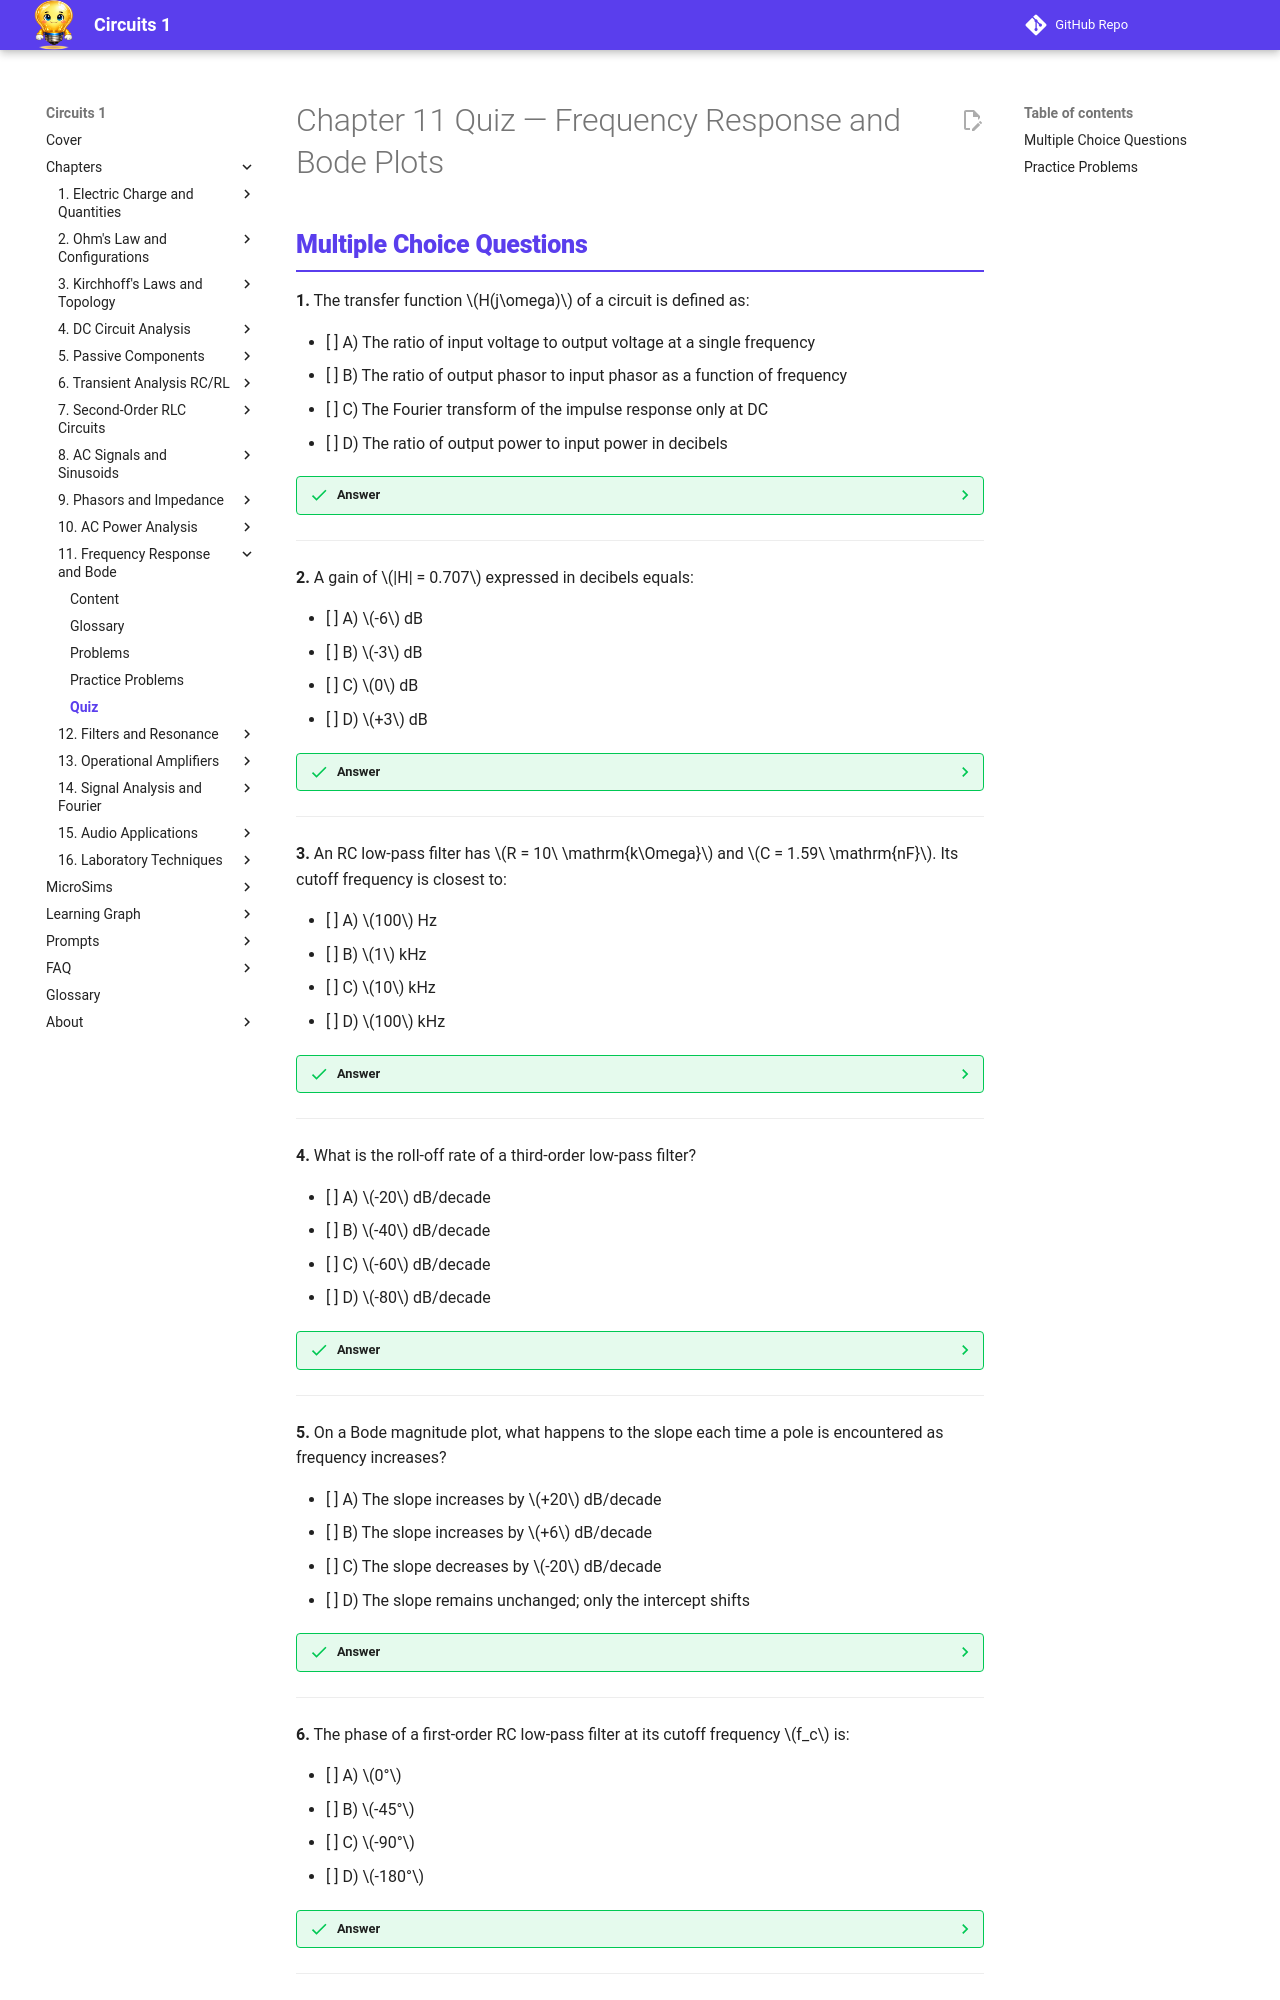

repository: dmccreary/circuits · page: chapters/11-frequency-response-bode/quiz/index.html · generator: mkdocs

---
title: Chapter 11 Quiz — Frequency Response and Bode Plots
description: Multiple choice quiz and practice problems for Chapter 11
generated_by: claude skill chapter-content-generator
date: 2026-04-14
version: 0.05
---

<div class="unit1-styled" markdown>

# Chapter 11 Quiz — Frequency Response and Bode Plots
